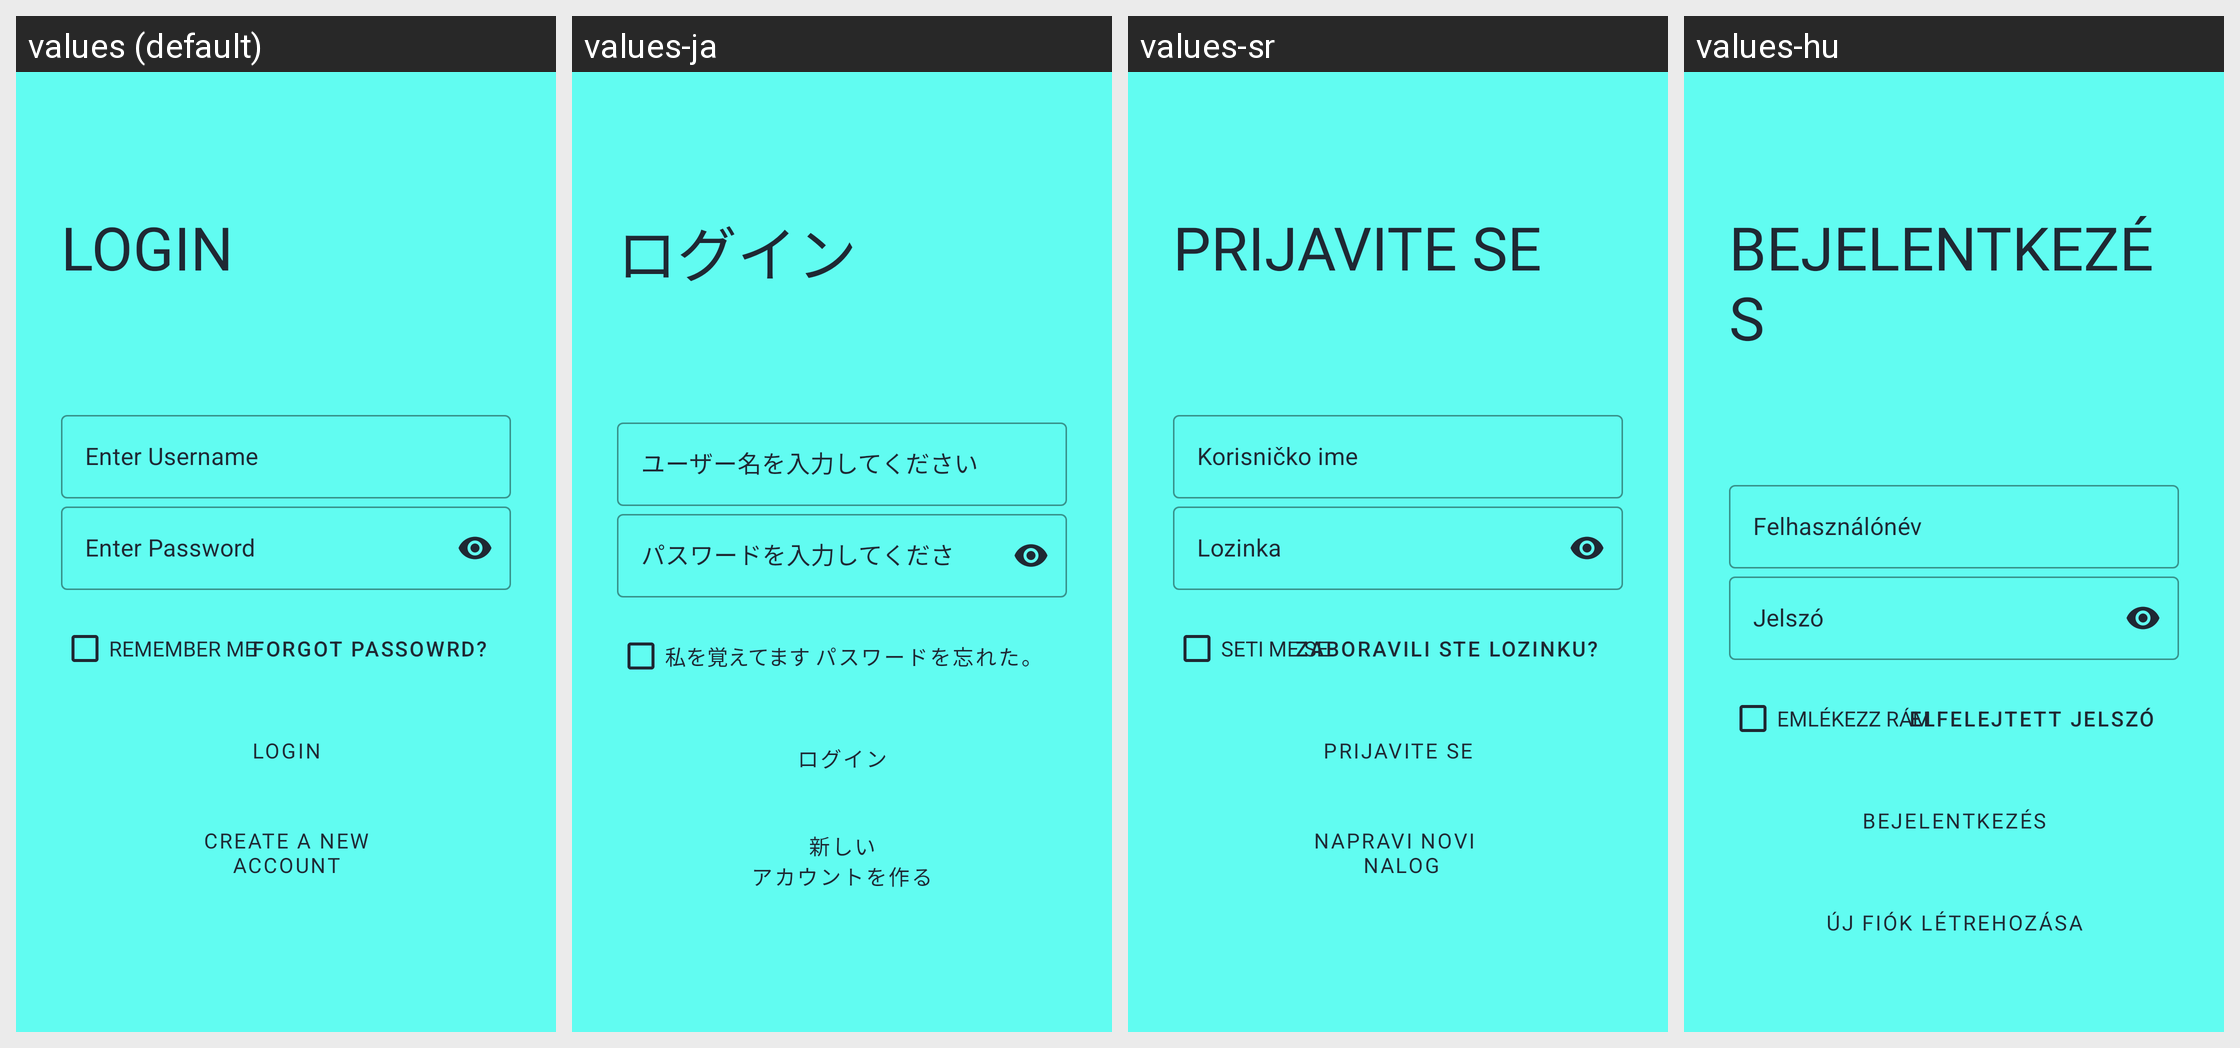

Strings drawn on this Android screen and how each of the app's shown locales translates them:
Android screen res/layout/activity_retailer_login.xml rendered under 4 locales, left to right: values (default), values-ja, values-sr, values-hu. Device: Nexus 5 (rendered at 1080×1920; each locale shown at half size, 540×960, under a caption strip naming it); theme Theme.Kreastol.
Strings drawn on this screen, with the default value and each locale's value (text and hints the layout hard-codes, and strings that could not be matched under every locale, appear in the picture but are not listed):

retailer_login
  values: Login
  values-ja: ログイン
  values-sr: Prijavite se
  values-hu: Bejelentkezés

retailer_login_username
  values: Enter Username
  values-ja: ユーザー名を入力してください
  values-sr: Korisničko ime
  values-hu: Felhasználónév

retailer_login_password
  values: Enter Password
  values-ja: パスワードを入力してくださ
  values-sr: Lozinka
  values-hu: Jelszó

retailer_login_rememberme
  values: Remember Me
  values-ja: 私を覚えてます
  values-sr: Seti me se
  values-hu: Emlékezz rám

retailer_login_forgottenpasword
  values: Forgot Passowrd?
  values-ja: パスワードを忘れた。
  values-sr: Zaboravili ste lozinku?
  values-hu: Elfelejtett jelszó

retailer_login_create_account
  values: Create a New
      Account
  values-ja: 新しい
      アカウントを作る
  values-sr: Napravi novi 
       nalog
  values-hu: Új fiók létrehozása
